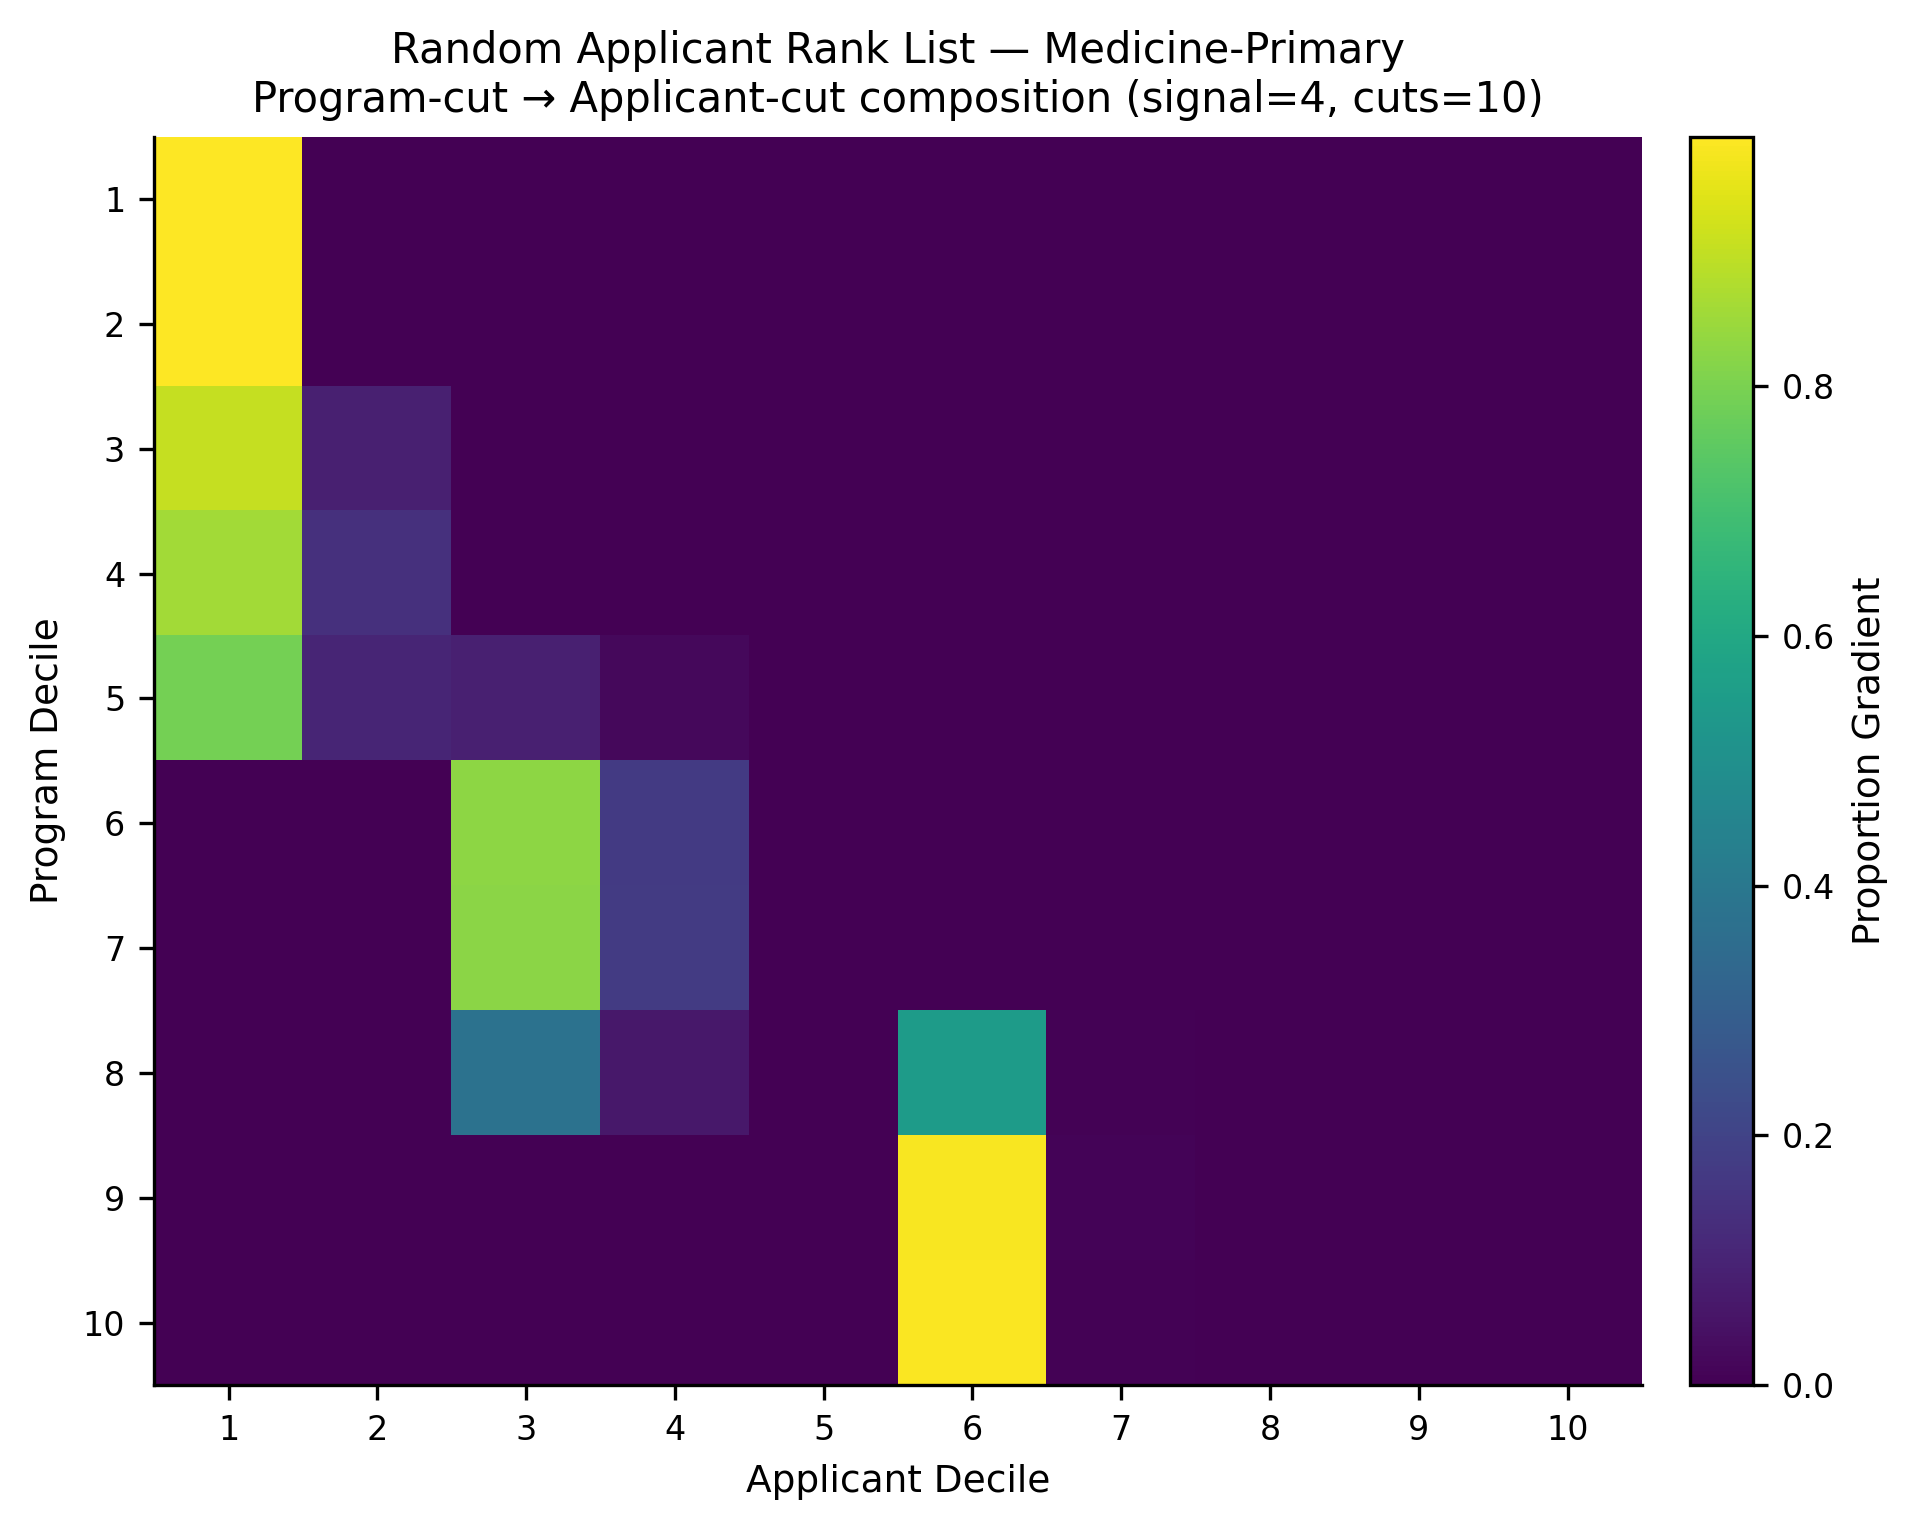

Data behind this chart, as committed beside it:
, app_cut_1, app_cut_2, app_cut_3, app_cut_4, app_cut_5, app_cut_6, app_cut_7, app_cut_8, app_cut_9, app_cut_10
prog_cut_1, 0.9987, 0.001306, 0.0, 0.0, 0.0, 0.0, 0.0, 0.0, 0.0, 0.0
prog_cut_2, 0.9995, 0.0004545, 0.0, 0.0, 0.0, 0.0, 0.0, 0.0, 0.0, 0.0
prog_cut_3, 0.913, 0.087, 0.0, 0.0, 0.0, 0.0, 0.0, 0.0, 0.0, 0.0
prog_cut_4, 0.8627, 0.1373, 0.0, 0.0, 0.0, 0.0, 0.0, 0.0, 0.0, 0.0
prog_cut_5, 0.7891, 0.1024, 0.0876, 0.02091, 0.0, 0.0, 0.0, 0.0, 0.0, 0.0
prog_cut_6, 0.0, 0.0, 0.8297, 0.1703, 0.0, 0.0, 0.0, 0.0, 0.0, 0.0
prog_cut_7, 0.0, 0.0, 0.8273, 0.1722, 0.0005128, 0.0, 0.0, 0.0, 0.0, 0.0
prog_cut_8, 0.0, 0.0, 0.3765, 0.06579, 0.0, 0.5504, 0.007308, 0.0, 0.0, 0.0
prog_cut_9, 0.0, 0.0, 0.0, 0.0, 0.0, 0.9912, 0.008808, 0.0, 0.0, 0.0
prog_cut_10, 0.0, 0.0, 0.0, 0.0, 0.0, 0.9923, 0.007675, 0.0, 0.0, 0.0
